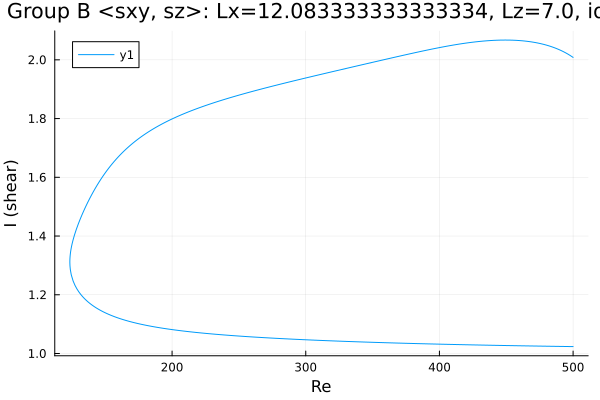

The data file committed next to this chart (first rows):
Re, shear
500.0, 2.008
499.2, 2.011
497.8, 2.015
496.4, 2.019
496.1, 2.02
494.7, 2.023
493.3, 2.027
491.9, 2.03
490.4, 2.033
489, 2.036
487.6, 2.038
486.2, 2.041
484.8, 2.043
483.4, 2.045
482, 2.048
480.5, 2.049
479.1, 2.051
477.7, 2.053
476.3, 2.055
474.9, 2.056
473.5, 2.057
472.1, 2.059
470.6, 2.06
469.2, 2.061
467.8, 2.062
466.4, 2.063
465, 2.063
463.6, 2.064
462.2, 2.065
460.7, 2.065
459.3, 2.066
457.9, 2.066
456.5, 2.067
455.1, 2.067
453.7, 2.067
452.3, 2.067
450.8, 2.067
449.4, 2.067
448, 2.067
446.6, 2.067
445.2, 2.067
443.8, 2.067
442.4, 2.067
440.9, 2.066
439.5, 2.066
438.1, 2.066
436.7, 2.065
435.3, 2.065
433.9, 2.064
432.5, 2.064
431, 2.063
429.6, 2.062
428.2, 2.062
426.8, 2.061
425.4, 2.06
424, 2.059
422.6, 2.059
421.1, 2.058
419.7, 2.057
418.3, 2.056
... 541 more rows
